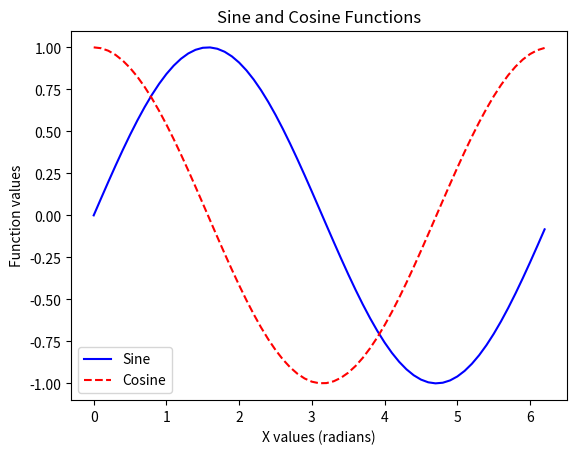

This figure's Python source:
import numpy as np
import matplotlib.pyplot as plt

x = np.arange(0, 2*np.pi, 0.1)
y1 = np.sin(x)
y2 = np.cos(x)

plt.plot(x, y1, 'b-', label='Sine')
plt.plot(x, y2, 'r--', label='Cosine')
plt.xlabel("X values (radians)")
plt.ylabel("Function values")
plt.title("Sine and Cosine Functions")
plt.legend()
plt.show()

# Output:
# Sine and cosine curves displayed
